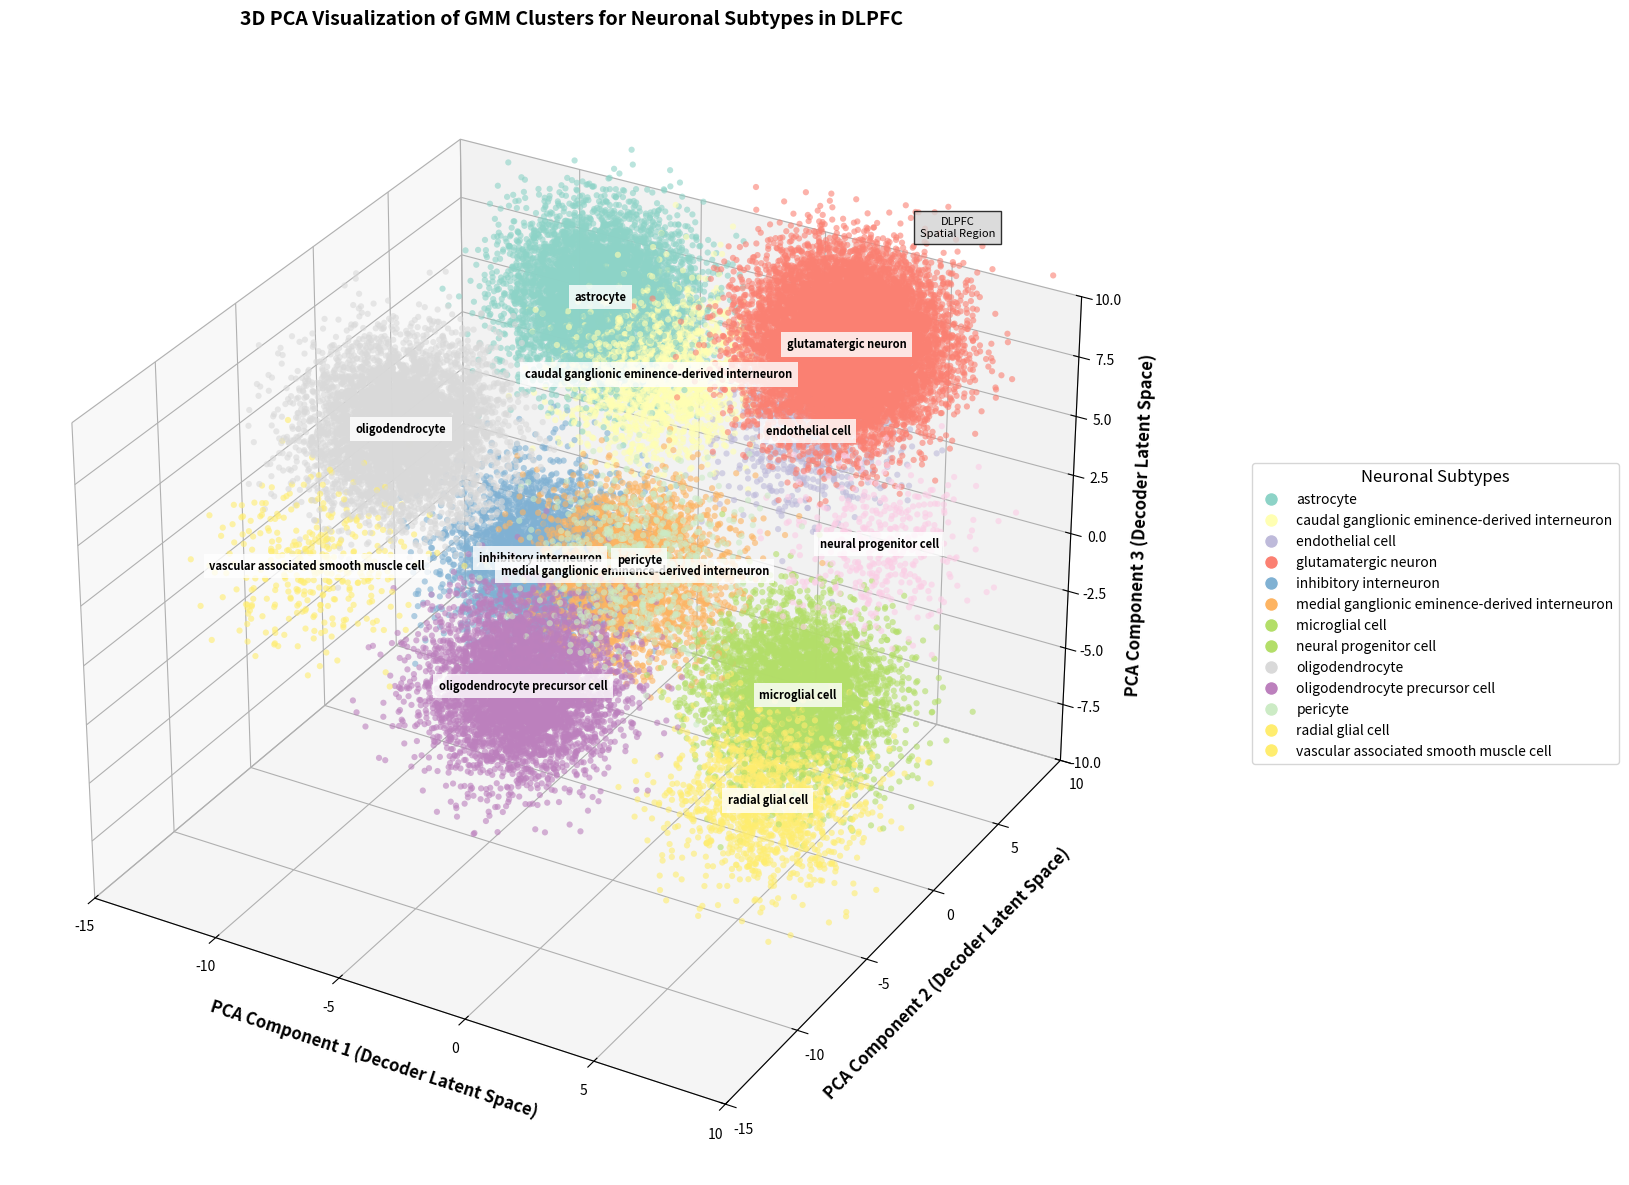

This chart was generated by the following Python code:
import numpy as np
import matplotlib.pyplot as plt
from mpl_toolkits.mplot3d import Axes3D
from matplotlib.lines import Line2D
from scipy.stats import multivariate_normal
from mpl_toolkits.axes_grid1.inset_locator import inset_axes

# Neuronal subtypes and their counts (simulating DLPFC spatial transcriptomics data)
neuronal_subtypes = [
    ("astrocyte", 6245),
    ("caudal ganglionic eminence-derived interneuron", 1888),
    ("endothelial cell", 754),
    ("glutamatergic neuron", 13146),
    ("inhibitory interneuron", 3479),
    ("medial ganglionic eminence-derived interneuron", 2386),
    ("microglial cell", 4528),
    ("neural progenitor cell", 414),
    ("oligodendrocyte", 5459),
    ("oligodendrocyte precursor cell", 4896),
    ("pericyte", 677),
    ("radial glial cell", 1322),
    ("vascular associated smooth muscle cell", 355)
]

# Simulate PCA coordinates for 13 clusters with randomized and spread-out centers (decoder output)
np.random.seed(42)
all_x, all_y, all_z, all_labels = [], [], [], []

# Randomized cluster centers within a broader range (-10 to 10 on all axes)
cluster_centers = [
    (-8, 8, 6), (-5, 7, 4), (0, 9, 2), (3, 6, 8),
    (-7, 2, -2), (-2, 0, 0), (4, 1, -4), (6, 3, 2),
    (-9, -4, 6), (-3, -6, -2), (1, -5, 4), (5, -3, -6),
    (-10, -8, 2)
]

covariance_matrices = [np.diag([2.5, 2.5, 2.5]) for _ in range(len(neuronal_subtypes))]  # 3D covariance

for i, (subtype, count) in enumerate(neuronal_subtypes):
    center_x, center_y, center_z = cluster_centers[i]
    # Generate 3D points with increased spread and overlap using multivariate normal
    x, y, z = np.random.multivariate_normal([center_x, center_y, center_z], covariance_matrices[i], count).T
    all_x.extend(x)
    all_y.extend(y)
    all_z.extend(z)
    all_labels.extend([i] * count)

# Convert to numpy arrays
all_x = np.array(all_x)
all_y = np.array(all_y)
all_z = np.array(all_z)
all_labels = np.array(all_labels)

# Define a professional color palette for 13 clusters (neuroscience-friendly)
colors = plt.cm.Set3(np.linspace(0, 1, 13))  # Set3 is good for categorical data

# Create 3D scatter plot
fig = plt.figure(figsize=(15, 12))
ax = fig.add_subplot(111, projection='3d')

scatter = ax.scatter(all_x, all_y, all_z, c=all_labels, cmap='Set3', s=20, alpha=0.6, edgecolors='none')

# Customize the plot
ax.set_xlabel('PCA Component 1 (Decoder Latent Space)', fontsize=12, fontweight='bold', labelpad=10)
ax.set_ylabel('PCA Component 2 (Decoder Latent Space)', fontsize=12, fontweight='bold', labelpad=10)
ax.set_zlabel('PCA Component 3 (Decoder Latent Space)', fontsize=12, fontweight='bold', labelpad=10)
ax.set_title('3D PCA Visualization of GMM Clusters for Neuronal Subtypes in DLPFC',
             fontsize=14, fontweight='bold', pad=20)

# Add grid
ax.grid(True, linestyle='--', alpha=0.7)

# Set axis limits to accommodate spread
ax.set_xlim(-15, 10)
ax.set_ylim(-15, 10)
ax.set_zlim(-10, 10)

# Create legend for clusters
legend_elements = [
    Line2D([0], [0], marker='o', color='w', markerfacecolor=colors[i], markersize=10, label=subtype)
    for i, (subtype, _) in enumerate(neuronal_subtypes)
]
ax.legend(handles=legend_elements, loc='center left', bbox_to_anchor=(1.1, 0.5), fontsize=10,
          title='Neuronal Subtypes', title_fontsize=12)

# Annotate cluster centers with subtype names (optional, adjust for visibility)
for i, (subtype, _) in enumerate(neuronal_subtypes):
    center_x, center_y, center_z = cluster_centers[i]
    ax.text(center_x, center_y, center_z, subtype, fontsize=8, fontweight='bold', ha='center', va='center',
            bbox=dict(facecolor='white', alpha=0.8, edgecolor='none'))

# Add a simple inset to hint at spatial localization in DLPFC
ax_inset = inset_axes(ax, width="30%", height="30%", loc=1)
ax_inset.text(0.5, 0.5, "DLPFC\nSpatial Region", fontsize=8, ha='center', va='center',
              bbox=dict(facecolor='lightgray', alpha=0.8))
ax_inset.axis('off')

# Adjust layout to prevent label cutoff
plt.tight_layout()

# Save the figure
plt.savefig('3d_pca_gmm_neuronal_subtypes_dlpfc.png', dpi=300, bbox_inches='tight')
plt.show()